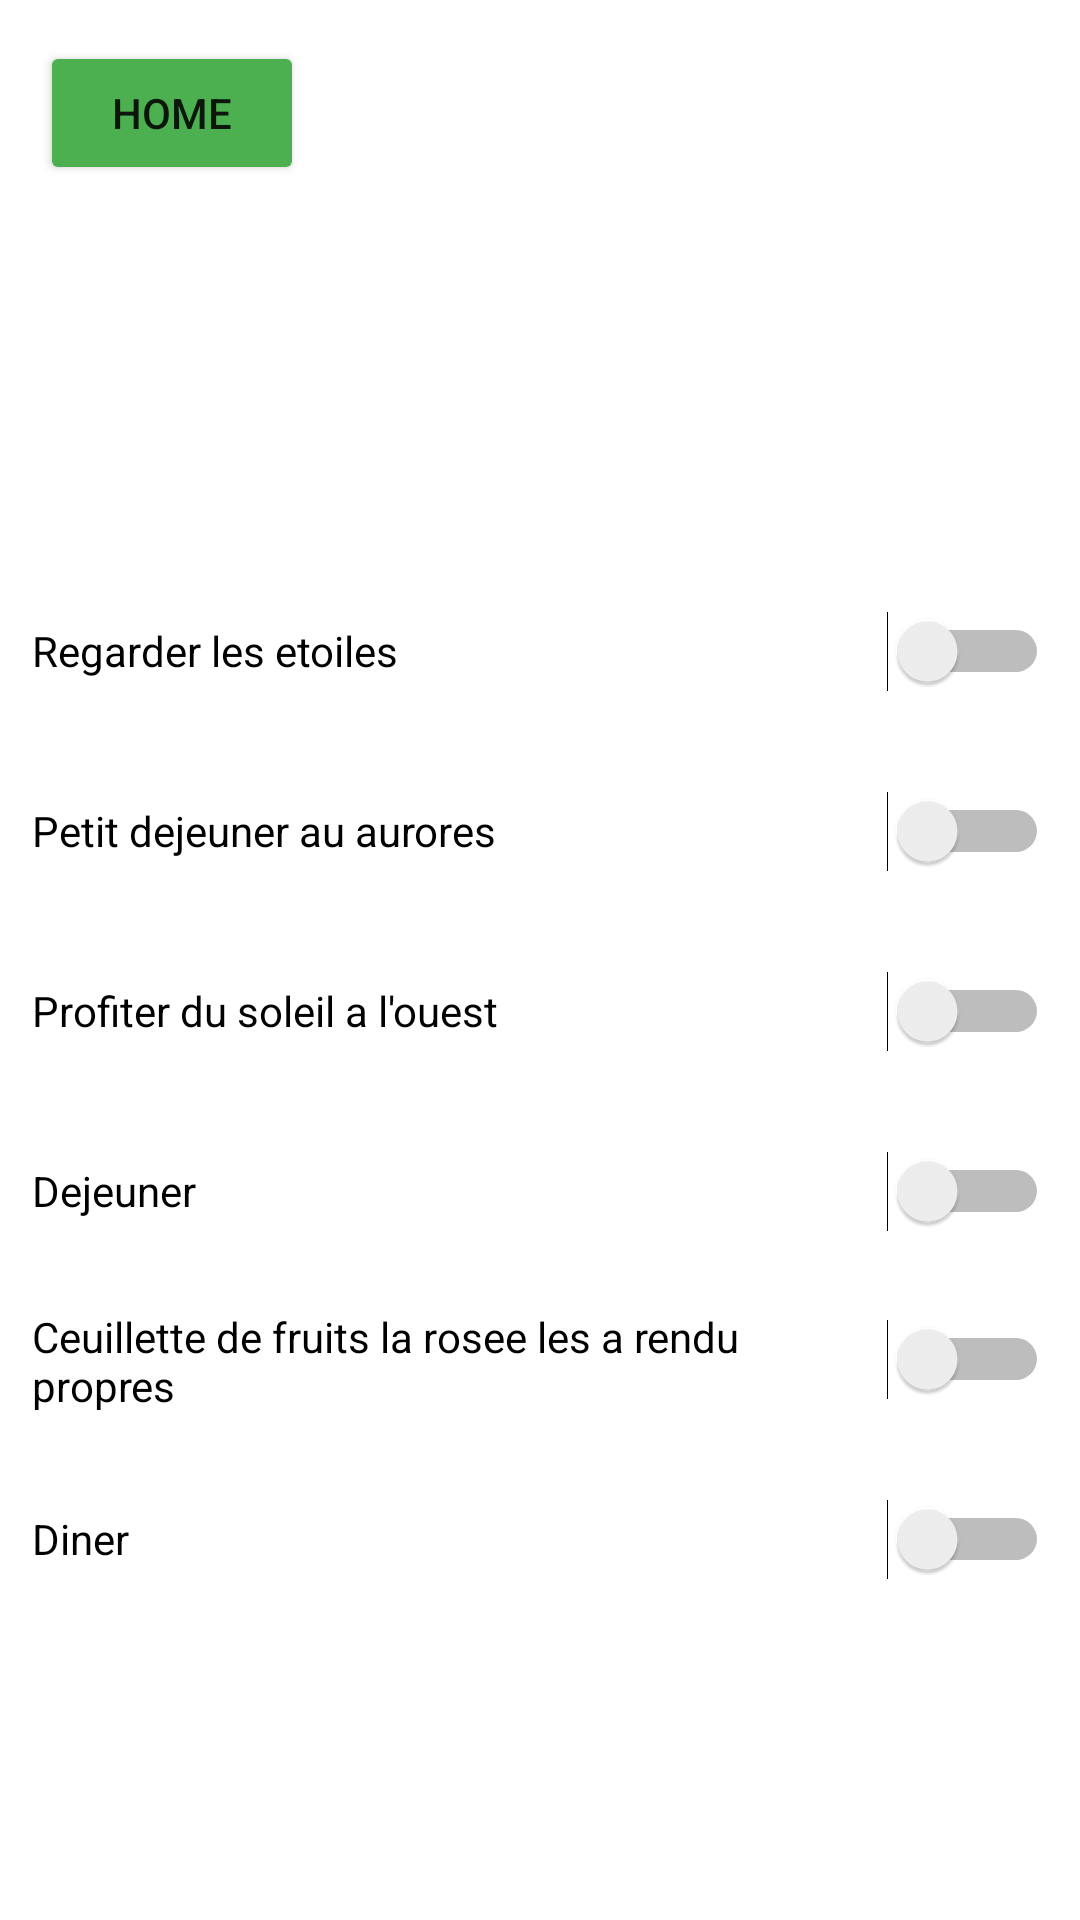

Here is an Android app screen rendered from its layout file. Give the layout XML and the strings, colors and styles it references.
<!-- AndroidManifest.xml: application theme Theme.AppMobEscapeCamp -->
<!-- res/layout/fragment_notes.xml -->
<?xml version="1.0" encoding="utf-8"?>
<androidx.constraintlayout.widget.ConstraintLayout xmlns:android="http://schemas.android.com/apk/res/android"
    xmlns:app="http://schemas.android.com/apk/res-auto"
    xmlns:tools="http://schemas.android.com/tools"
    android:id="@+id/frameLayout4"
    android:layout_width="match_parent"
    android:layout_height="match_parent"
    tools:context=".view.Notes">

    <Button
        android:id="@+id/notestoHome"
        android:layout_width="wrap_content"
        android:layout_height="wrap_content"
        android:text="Home"
        app:backgroundTint="#4CAF50"
        app:layout_constraintBottom_toBottomOf="parent"
        app:layout_constraintEnd_toEndOf="parent"
        app:layout_constraintHorizontal_bias="0.049"
        app:layout_constraintStart_toStartOf="parent"
        app:layout_constraintTop_toTopOf="parent"
        app:layout_constraintVertical_bias="0.023" />

    <Switch
        android:id="@+id/noteswitch1"
        android:layout_width="339dp"
        android:layout_height="34dp"
        android:layout_marginTop="200dp"
        android:text="Regarder les etoiles"
        app:layout_constraintEnd_toEndOf="parent"
        app:layout_constraintStart_toStartOf="parent"
        app:layout_constraintTop_toTopOf="parent" />

    <Switch
        android:id="@+id/noteswitch4"
        android:layout_width="339dp"
        android:layout_height="34dp"
        android:layout_marginTop="380dp"
        android:text="Dejeuner"
        app:layout_constraintEnd_toEndOf="parent"
        app:layout_constraintStart_toStartOf="parent"
        app:layout_constraintTop_toTopOf="parent" />

    <Switch
        android:id="@+id/noteswitch5"
        android:layout_width="339dp"
        android:layout_height="34dp"
        android:layout_marginTop="436dp"
        android:text="Ceuillette de fruits la rosee les a rendu propres"
        app:layout_constraintEnd_toEndOf="parent"
        app:layout_constraintStart_toStartOf="parent"
        app:layout_constraintTop_toTopOf="parent" />

    <Switch
        android:id="@+id/noteswitch3"
        android:layout_width="339dp"
        android:layout_height="34dp"
        android:layout_marginTop="320dp"
        android:text="Profiter du soleil a l'ouest"
        app:layout_constraintEnd_toEndOf="parent"
        app:layout_constraintStart_toStartOf="parent"
        app:layout_constraintTop_toTopOf="parent" />

    <Switch
        android:id="@+id/noteswitch6"
        android:layout_width="339dp"
        android:layout_height="34dp"
        android:layout_marginTop="496dp"
        android:text="Diner"
        app:layout_constraintEnd_toEndOf="parent"
        app:layout_constraintStart_toStartOf="parent"
        app:layout_constraintTop_toTopOf="parent" />

    <Switch
        android:id="@+id/noteswitch2"
        android:layout_width="339dp"
        android:layout_height="34dp"
        android:layout_marginTop="260dp"
        android:text="Petit dejeuner au aurores"
        app:layout_constraintEnd_toEndOf="parent"
        app:layout_constraintStart_toStartOf="parent"
        app:layout_constraintTop_toTopOf="parent" />

</androidx.constraintlayout.widget.ConstraintLayout>
<!-- resources referenced by this layout -->
<resources>
  <style name="Theme.AppMobEscapeCamp" parent="Theme.MaterialComponents.DayNight.DarkActionBar">
          
          <item name="colorPrimary">@color/purple_500</item>
          <item name="colorPrimaryVariant">@color/purple_700</item>
          <item name="colorOnPrimary">@color/white</item>
          
          <item name="colorSecondary">@color/teal_200</item>
          <item name="colorSecondaryVariant">@color/teal_700</item>
          <item name="colorOnSecondary">@color/black</item>
          
          <item name="android:statusBarColor" tools:targetApi="l">?attr/colorPrimaryVariant</item>
          
      </style>
  <color name="purple_500">#FF6200EE</color>
  <color name="purple_700">#FF3700B3</color>
  <color name="white">#FFFFFFFF</color>
  <color name="teal_200">#FF03DAC5</color>
  <color name="teal_700">#FF018786</color>
  <color name="black">#FF000000</color>
</resources>
